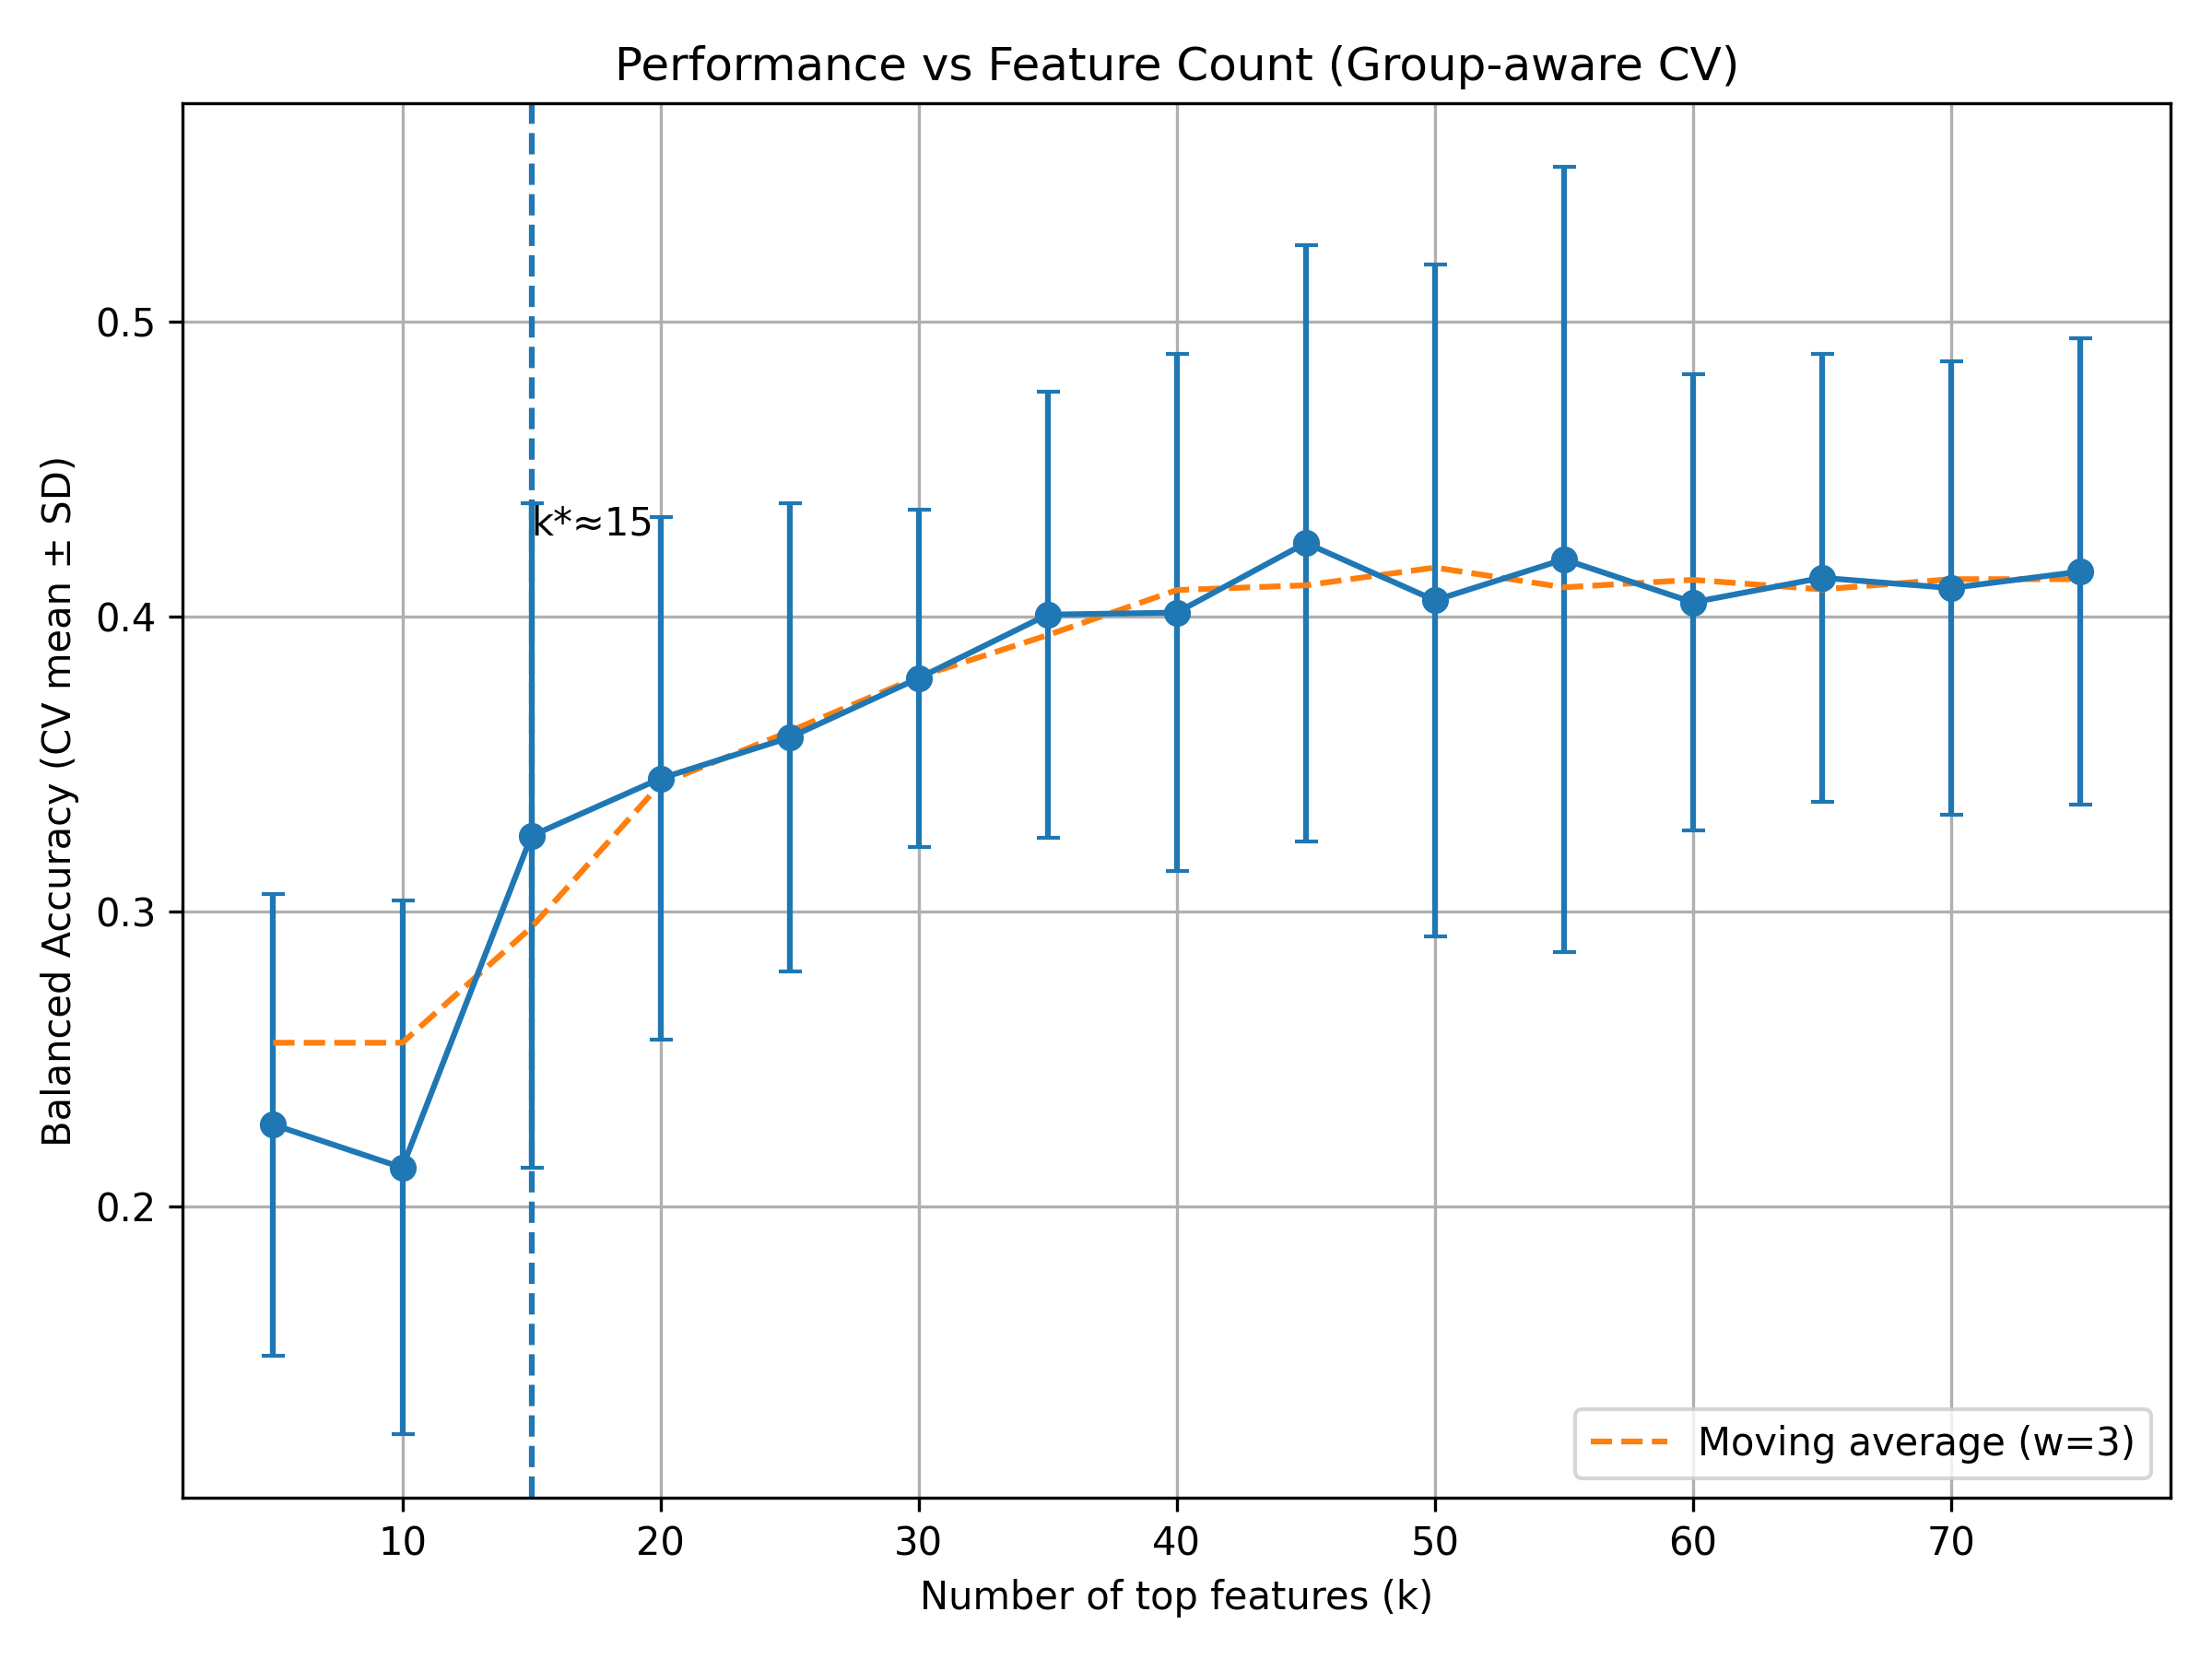

Values plotted in this chart, from the file beside it:
k, mean, std
5, 0.2278, 0.07822
10, 0.2132, 0.09045
15, 0.3257, 0.1126
20, 0.3451, 0.08857
25, 0.359, 0.07935
30, 0.3792, 0.05724
35, 0.4007, 0.07574
40, 0.4014, 0.08756
45, 0.425, 0.1011
50, 0.4056, 0.1138
55, 0.4194, 0.1332
60, 0.4049, 0.07735
65, 0.4132, 0.07591
70, 0.4097, 0.07692
75, 0.4153, 0.07904
